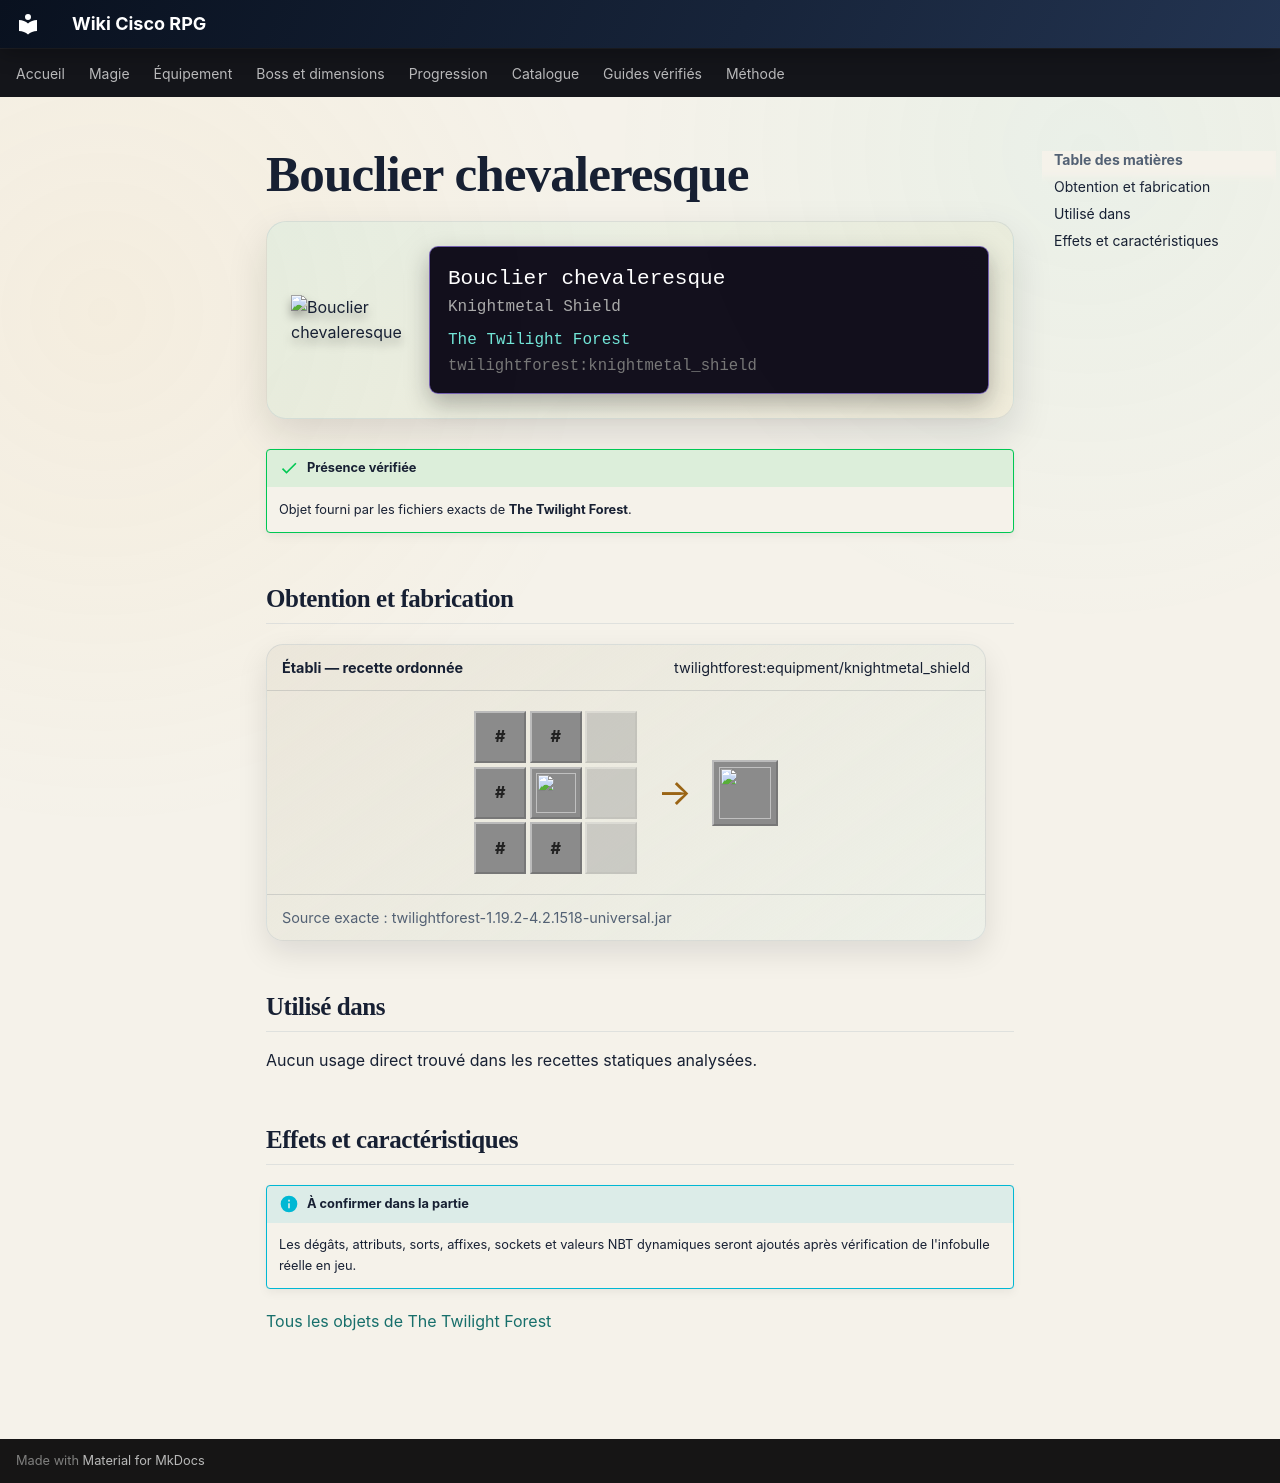

repository: Kloups-Dev/wiki-cisco-rpg · page: catalogue/objets/twilightforest/knightmetal_shield/index.html · generator: mkdocs

# Bouclier chevaleresque

<div class="mc-item-showcase">
<img class="mc-item-icon" src="../../../../assets/generated/items/twilightforest/knightmetal_shield.png" alt="Bouclier chevaleresque">
<div class="mc-tooltip-card">
<div class="mc-tooltip-card__name">Bouclier chevaleresque</div>
<div class="mc-tooltip-card__alias">Knightmetal Shield</div>
<div class="mc-tooltip-card__mod">The Twilight Forest</div>
<div class="mc-tooltip-card__id">twilightforest:knightmetal_shield</div>
</div>
</div>

!!! success "Présence vérifiée"
    Objet fourni par les fichiers exacts de **The Twilight Forest**.

## Obtention et fabrication

<div class="jei-recipe"><div class="jei-recipe__head"><strong>Établi — recette ordonnée</strong><span>twilightforest:equipment/knightmetal_shield</span></div><div class="jei-recipe__body"><div class="jei-grid"><span class="jei-slot jei-slot--tag" title="#forge:ingots/knightmetal">#</span><span class="jei-slot jei-slot--tag" title="#twilightforest:towerwood">#</span><span class="jei-slot jei-slot--empty"></span><span class="jei-slot jei-slot--tag" title="#forge:ingots/knightmetal">#</span><a class="jei-slot" href="../../../../catalogue/objets/twilightforest/knightmetal_ring/" title="Boucle de métal de chevalier (twilightforest:knightmetal_ring)"><img src="../../../../assets/generated/items/twilightforest/knightmetal_ring.png" alt="" loading="lazy"></a><span class="jei-slot jei-slot--empty"></span><span class="jei-slot jei-slot--tag" title="#forge:ingots/knightmetal">#</span><span class="jei-slot jei-slot--tag" title="#twilightforest:towerwood">#</span><span class="jei-slot jei-slot--empty"></span></div><span class="jei-arrow">→</span><span class="jei-slot jei-slot--result"><img src="../../../../assets/generated/items/twilightforest/knightmetal_shield.png" alt=""></span></div><div class="jei-recipe__source">Source exacte : twilightforest-1.19.2-4.2.1518-universal.jar</div></div>

## Utilisé dans

Aucun usage direct trouvé dans les recettes statiques analysées.

## Effets et caractéristiques

!!! info "À confirmer dans la partie"
    Les dégâts, attributs, sorts, affixes, sockets et valeurs NBT dynamiques seront ajoutés après vérification de l'infobulle réelle en jeu.

[Tous les objets de The Twilight Forest](../../../contenu/twilight-forest.md)
